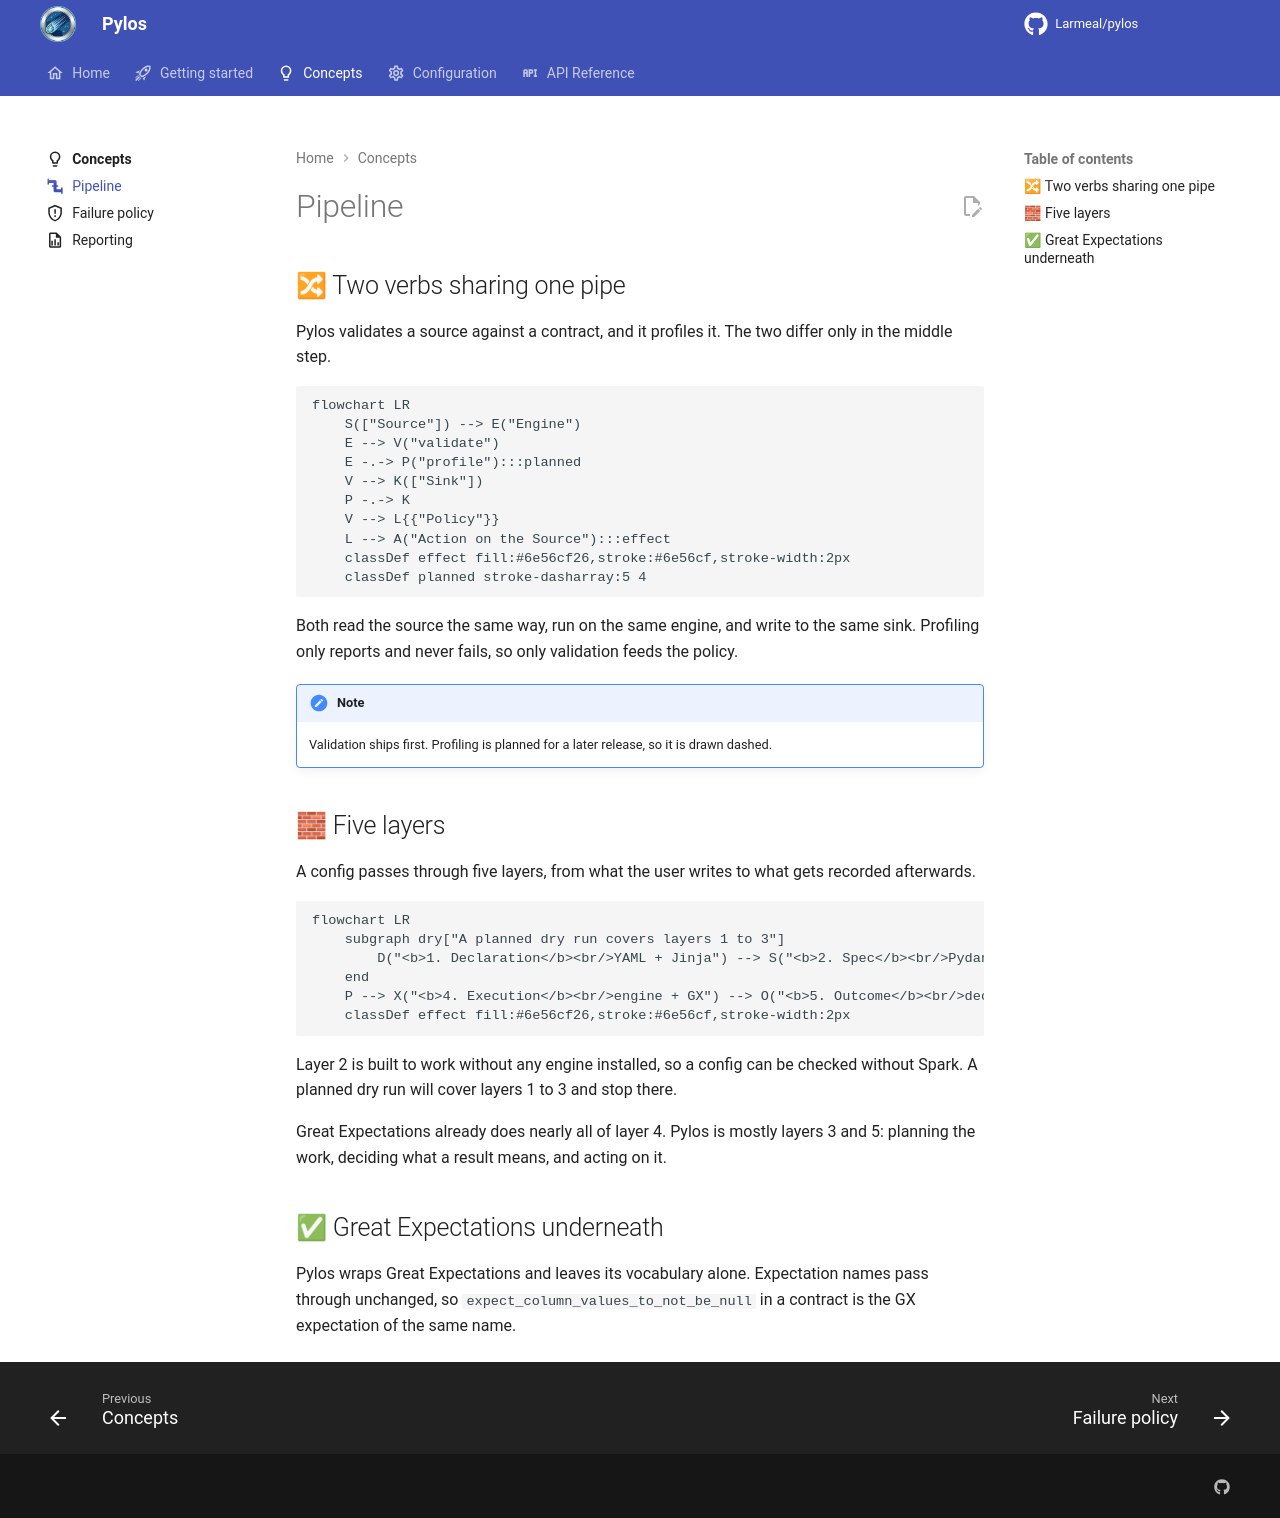

repository: Larmeal/pylos · page: 0.1/concepts/pipeline/index.html · generator: mkdocs

---
icon: material/pipe
---

# Pipeline

## 🔀 Two verbs sharing one pipe

Pylos validates a source against a contract, and it profiles it. The two differ only in the middle
step.

```mermaid
flowchart LR
    S(["Source"]) --> E("Engine")
    E --> V("validate")
    E -.-> P("profile"):::planned
    V --> K(["Sink"])
    P -.-> K
    V --> L{{"Policy"}}
    L --> A("Action on the Source"):::effect
    classDef effect fill:#6e56cf26,stroke:#6e56cf,stroke-width:2px
    classDef planned stroke-dasharray:5 4
```

Both read the source the same way, run on the same engine, and write to the same sink. Profiling
only reports and never fails, so only validation feeds the policy.

!!! note

    Validation ships first. Profiling is planned for a later release, so it is drawn dashed.

## 🧱 Five layers

A config passes through five layers, from what the user writes to what gets recorded afterwards.

```mermaid
flowchart LR
    subgraph dry["A planned dry run covers layers 1 to 3"]
        D("<b>1. Declaration</b><br/>YAML + Jinja") --> S("<b>2. Spec</b><br/>Pydantic") --> P("<b>3. Plan</b><br/>list of work")
    end
    P --> X("<b>4. Execution</b><br/>engine + GX") --> O("<b>5. Outcome</b><br/>decide, act, record"):::effect
    classDef effect fill:#6e56cf26,stroke:#6e56cf,stroke-width:2px
```

Layer 2 is built to work without any engine installed, so a config can be checked without Spark.
A planned dry run will cover layers 1 to 3 and stop there.

Great Expectations already does nearly all of layer 4. Pylos is mostly layers 3 and 5: planning the
work, deciding what a result means, and acting on it.

## ✅ Great Expectations underneath

Pylos wraps Great Expectations and leaves its vocabulary alone. Expectation names pass through
unchanged, so `expect_column_values_to_not_be_null` in a contract is the GX expectation of the same
name.
